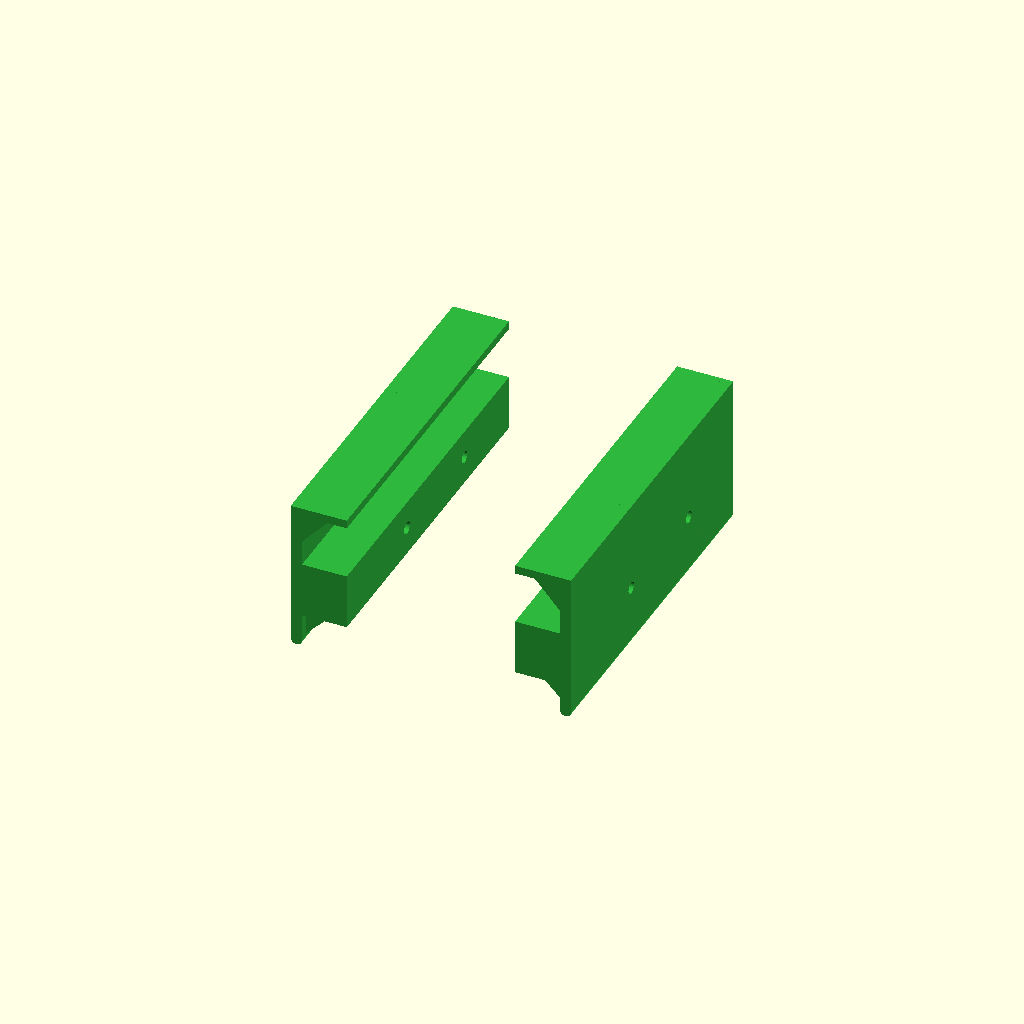
Cell 1 — every parameter at its default value.
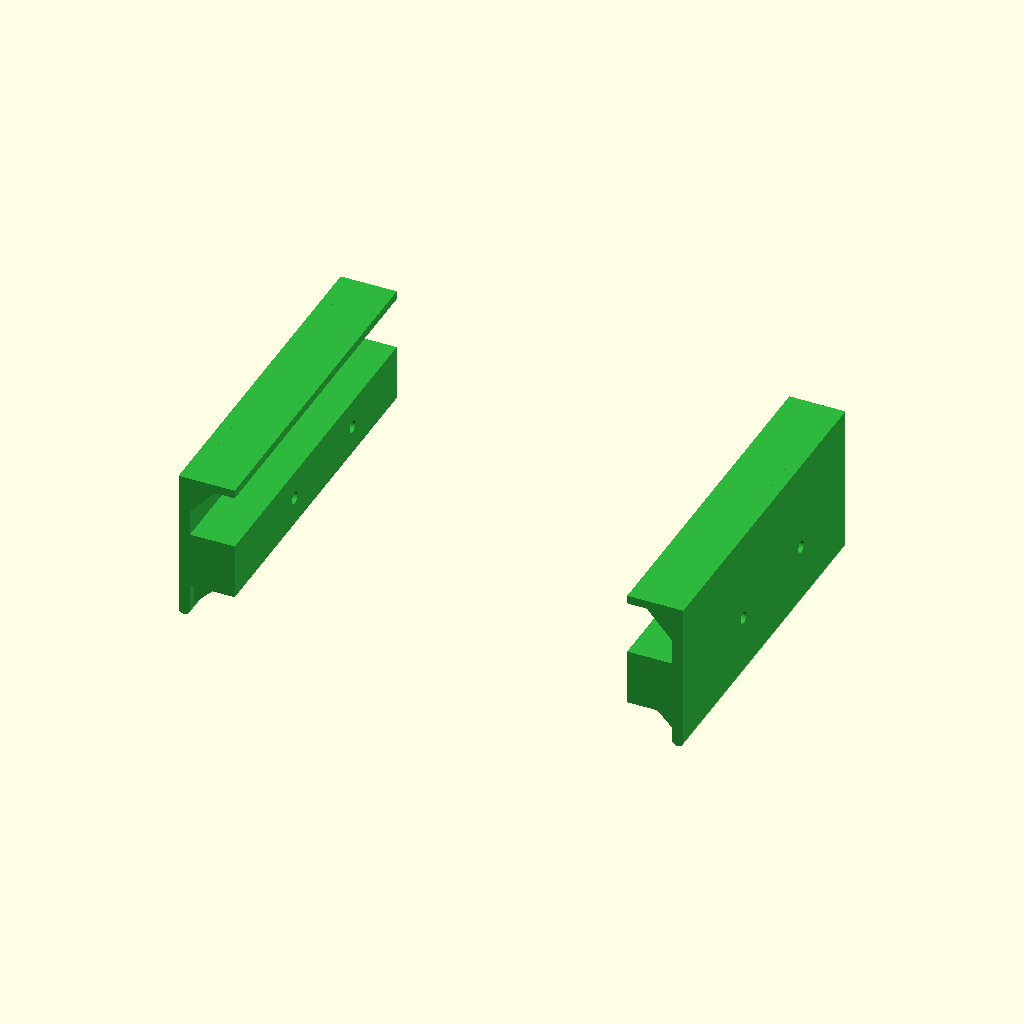
Cell 2: the same model with component_selection = "exploded".
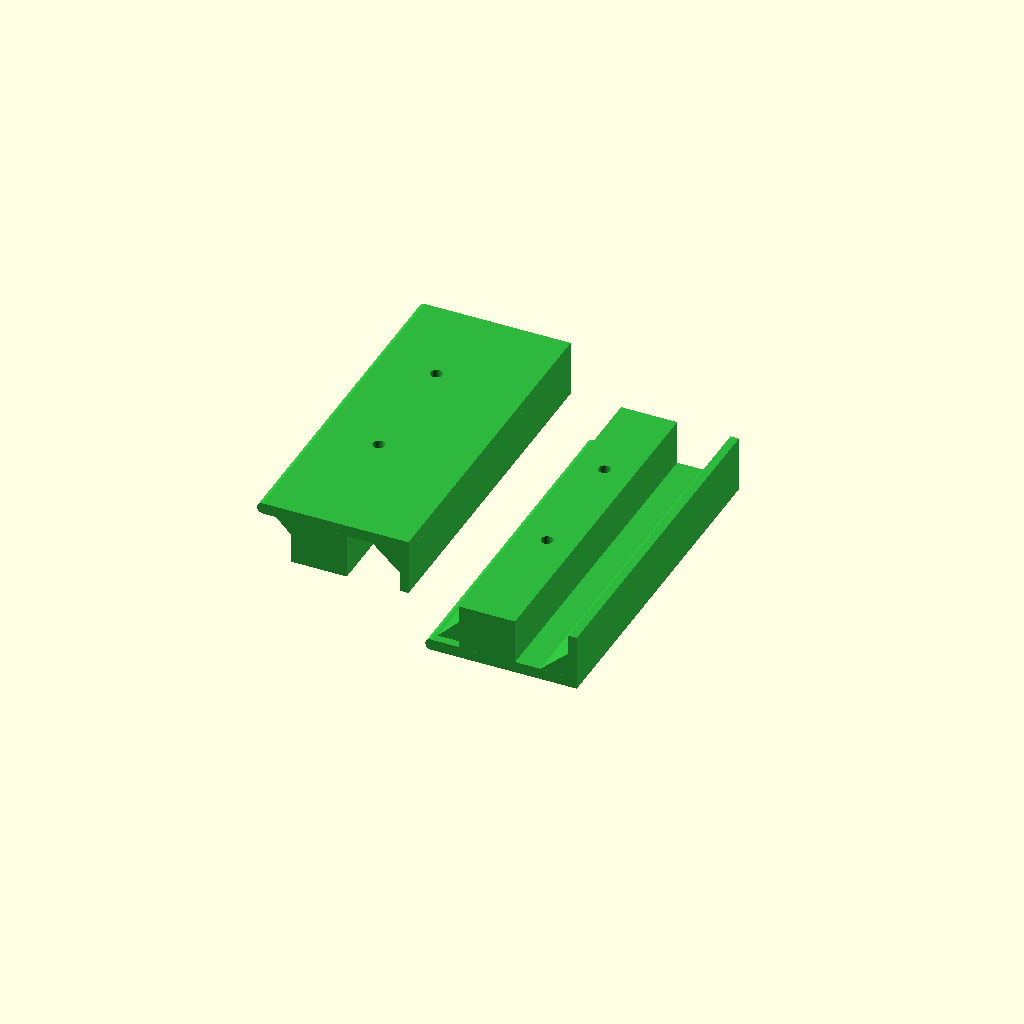
Cell 3 — component_orientation set to "print", the other parameters unchanged.
All cells are drawn from one camera (rotation 55°, 0°, 25°, orthographic, colour scheme Cornfield), so only the parameter changes between them.
The OpenSCAD source (v1.0/cad/components/top_handles.scad):
// ============================================================================
// Top side handles
//
// One unique printable corner handle is used twice. The left instance is a
// mirrored copy of the right-hand model.
//
// Local coordinates:
// - X: outward from the wooden side panel
// - Y: from front to rear
// - Z: relative to the underside of the top wooden panel
// ============================================================================

/* [Component view] */

component_selection = "assembled"; // [assembled,exploded,all_unique,component_1]
component_orientation = "model"; // [model,print]

/* [Geometry quality] */

curve_segments = 48;
$fn = curve_segments;

module rounded_outer_wall(
    thickness=4,
    depth=124,
    height=54,
    lower_band_height=12,
    lower_band_overlap=4,
    lower_corner_radius=2
) {
    band_h = min(lower_band_height,height);
    overlap = min(lower_band_overlap,band_h);
    radius = min(lower_corner_radius,thickness/2,band_h/2);

    union() {
        translate([0,0,band_h-overlap])
            cube([thickness,depth,height-(band_h-overlap)]);

        hull()
            for(x=[radius,thickness-radius])
                for(z=[radius,band_h-radius])
                    translate([x,0,z])
                        rotate([-90,0,0])
                            cylinder(h=depth,r=radius);
    }
}

module triangular_prism_y(p0,p1,p2,y0,depth) {
    polyhedron(
        points=[
            [p0[0],y0,p0[1]],
            [p1[0],y0,p1[1]],
            [p2[0],y0,p2[1]],
            [p0[0],y0+depth,p0[1]],
            [p1[0],y0+depth,p1[1]],
            [p2[0],y0+depth,p2[1]]
        ],
        faces=[
            [0,2,1],
            [3,4,5],
            [0,1,4,3],
            [1,2,5,4],
            [2,0,3,5]
        ],
        convexity=10
    );
}

// Canonical right-hand handle. Mirror in X for the left-hand instance.
module top_side_handle(
    overhang_width=16,
    depth=124,
    wood_thickness=19,
    support_height=20,
    outer_wall_thickness=4,
    lower_grip_extension=12,
    top_lip_thickness=3,
    lower_band_height=12,
    lower_band_overlap=4,
    lower_corner_radius=2,
    upper_transition_start=9,
    upper_transition_size=9,
    lower_rib_size=9,
    bolt_hole_diameter=4.3,
    bolt_y=[46,90],
    show_mounting_holes=true
) {
    support_z0 = -support_height;
    wall_z0 = support_z0-lower_grip_extension;
    wall_height =
        lower_grip_extension
        +support_height
        +wood_thickness
        +top_lip_thickness;

    assert(overhang_width > 0,"overhang_width must be positive.");
    assert(depth > 6,"depth must be greater than 6 mm.");
    assert(len(bolt_y) == 2,"Two mounting-hole Y positions are required.");

    color([0.18,0.72,0.24,1])
    difference() {
        union() {
            // Horizontal support beneath the top-panel overhang.
            translate([0,0,support_z0])
                cube([overhang_width,depth,support_height]);

            // Outer vertical wall with rounded lower grip edge.
            translate([overhang_width,0,wall_z0])
                rounded_outer_wall(
                    outer_wall_thickness,
                    depth,
                    wall_height,
                    lower_band_height,
                    lower_band_overlap,
                    lower_corner_radius
                );

            // Short lip over the outer end of the wooden top panel.
            translate([0,0,wood_thickness])
                cube([overhang_width,depth,top_lip_thickness]);

            // Upper 45-degree transition.
            triangular_prism_y(
                [overhang_width,upper_transition_start],
                [overhang_width,wood_thickness],
                [overhang_width-upper_transition_size,wood_thickness],
                0,
                depth
            );

            // Lower internal strengthening rib.
            triangular_prism_y(
                [overhang_width,support_z0],
                [overhang_width-lower_rib_size,support_z0],
                [overhang_width,support_z0-lower_rib_size],
                3,
                depth-6
            );
        }

        if(show_mounting_holes)
            for(ypos=bolt_y)
                translate([
                    overhang_width+outer_wall_thickness+0.2,
                    ypos,
                    -support_height/2
                ])
                    rotate([0,-90,0])
                        cylinder(
                            d=bolt_hole_diameter,
                            h=overhang_width+outer_wall_thickness+2
                        );
    }
}

module top_side_handle_oriented(
    side="right",
    orientation="model",
    show_mounting_holes=true
) {
    module selected_side() {
        if(side=="right")
            top_side_handle(show_mounting_holes=show_mounting_holes);
        else if(side=="left")
            mirror([1,0,0])
                top_side_handle(show_mounting_holes=show_mounting_holes);
        else
            assert(false,"side must be left or right.");
    }

    if(orientation=="model")
        selected_side();
    else if(orientation=="print")
        rotate([0,90,0]) selected_side();
    else
        assert(false,"orientation must be model or print.");
}

module top_handles_view(
    selection="assembled",
    orientation="model",
    show_mounting_holes=true
) {
    spacing = selection=="exploded" ? 70 : 30;

    if(selection=="assembled" || selection=="exploded") {
        translate([-spacing,0,0])
            top_side_handle_oriented(
                "left",orientation,show_mounting_holes
            );
        translate([spacing,0,0])
            top_side_handle_oriented(
                "right",orientation,show_mounting_holes
            );
    } else if(selection=="all_unique" || selection=="component_1") {
        top_side_handle_oriented(
            "right",orientation,show_mounting_holes
        );
    } else {
        assert(false,str("Unknown component_selection: ",selection));
    }
}

top_handles_view(component_selection,component_orientation,true);
Parameter table extracted from the source (name, type, default, range or options):
component_selection: string, default "assembled", options "assembled", "exploded", "all_unique", "component_1"
component_orientation: string, default "model", options "model", "print"
curve_segments: number, default 48
